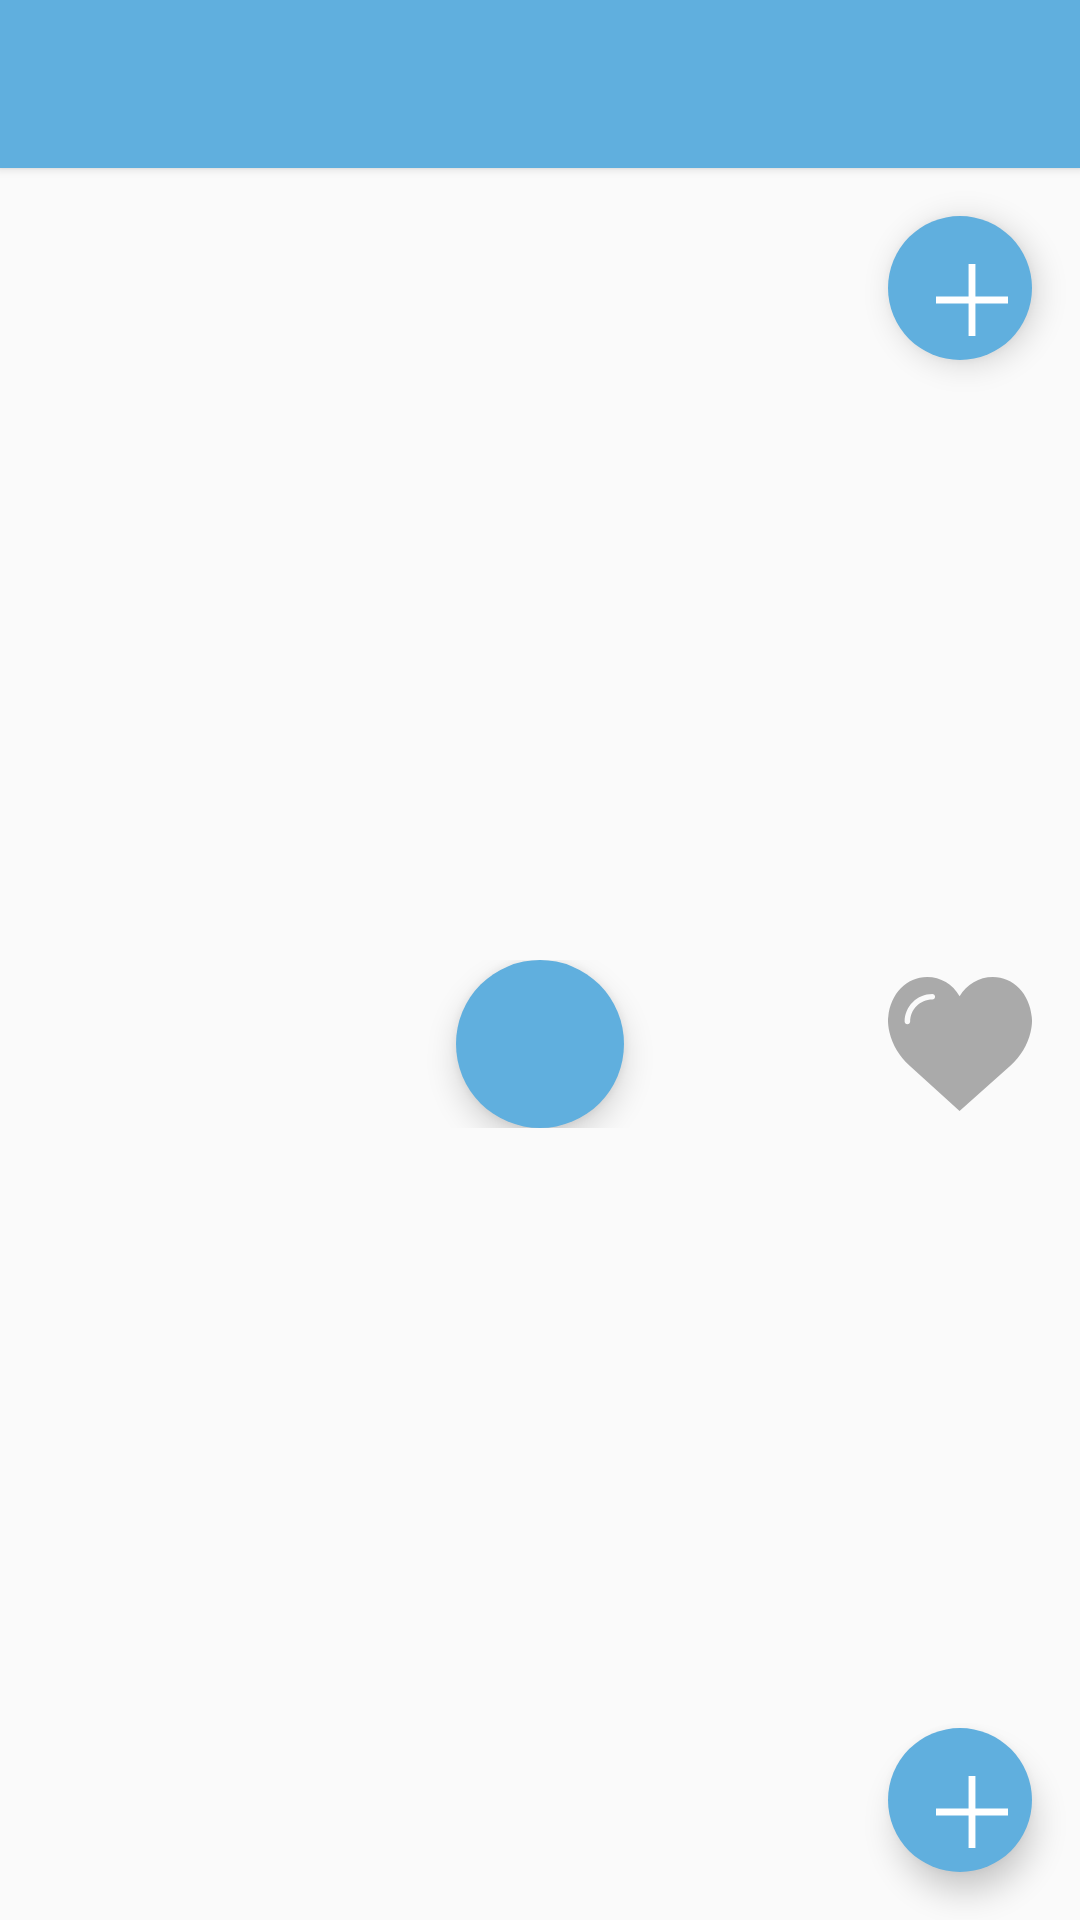

Write the Android layout XML for this screen, with the resource values it uses.
<!-- AndroidManifest.xml: application theme AppTheme -->
<!-- res/layout/activity_wardrobe.xml -->
<?xml version="1.0" encoding="utf-8"?>
<LinearLayout xmlns:android="http://schemas.android.com/apk/res/android"
    xmlns:app="http://schemas.android.com/apk/res-auto"
    android:layout_width="match_parent"
    android:layout_height="match_parent"
    android:orientation="vertical">

    <android.support.v7.widget.Toolbar
        android:id="@+id/toolbar"
        style="@style/ToolbarTheme"
        android:layout_width="match_parent"
        android:layout_height="?attr/actionBarSize"
        android:elevation="2dp" />

    <RelativeLayout
        android:layout_width="match_parent"
        android:layout_height="match_parent">

        <LinearLayout
            android:layout_width="match_parent"
            android:layout_height="match_parent"
            android:orientation="vertical"
            android:weightSum="2">

            <FrameLayout
                android:layout_width="match_parent"
                android:layout_height="0dp"
                android:layout_weight="1">

                <android.support.v4.view.ViewPager
                    android:id="@+id/viewpager_shirt"
                    android:layout_width="match_parent"
                    android:layout_height="match_parent" />

                <android.support.design.widget.FloatingActionButton
                    android:id="@+id/img_add_shirt"
                    style="@style/FABStyle"
                    android:layout_width="48dp"
                    android:layout_height="48dp"
                    android:layout_gravity="end"
                    android:layout_margin="@dimen/common_margin"
                    app:srcCompat="@drawable/ic_fab_add" />
            </FrameLayout>


            <FrameLayout
                android:layout_width="match_parent"
                android:layout_height="0dp"
                android:layout_weight="1">

                <android.support.v4.view.ViewPager
                    android:id="@+id/viewpager_pant"
                    android:layout_width="match_parent"
                    android:layout_height="match_parent" />

                <android.support.design.widget.FloatingActionButton
                    android:id="@+id/img_add_pant"
                    style="@style/FABStyle"
                    android:layout_width="48dp"
                    android:layout_height="48dp"
                    android:layout_gravity="bottom|end"
                    android:layout_margin="@dimen/common_margin"
                    app:srcCompat="@drawable/ic_fab_add" />
            </FrameLayout>

        </LinearLayout>

        <FrameLayout
            android:layout_width="match_parent"
            android:layout_height="wrap_content"
            android:layout_centerInParent="true"
            android:orientation="horizontal">


            <android.support.design.widget.FloatingActionButton
                android:id="@+id/img_shuffle"
                style="@style/FABStyle"
                android:layout_width="wrap_content"
                android:layout_height="wrap_content"
                android:layout_gravity="center"
                app:srcCompat="@drawable/ic_shuffle_black_24dp" />


            <ImageView
                android:id="@+id/img_favourite"
                android:layout_width="48dp"
                android:layout_height="48dp"
                android:layout_gravity="end|center"
                android:layout_marginEnd="16dp"
                android:background="@drawable/ic_dis_like"
                android:elevation="5dp" />

        </FrameLayout>

    </RelativeLayout>


</LinearLayout>
<!-- resources referenced by this layout -->
<resources>
  <dimen name="common_margin">16dp</dimen>
  <!-- drawable ic_dis_like (drawable) -->
  <vector xmlns:android="http://schemas.android.com/apk/res/android"
      android:width="24dp"
      android:height="24dp"
      android:viewportHeight="51.997"
      android:viewportWidth="51.997">
      <path
          android:fillColor="@android:color/darker_gray"
          android:pathData="M51.91,16.24C51.15,7.89 45.24,1.83 37.84,1.83c-4.93,0 -9.44,2.65 -11.98,6.91c-2.52,-4.31 -6.85,-6.91 -11.7,-6.91c-7.4,0 -13.31,6.06 -14.07,14.41c-0.06,0.37 -0.31,2.31 0.44,5.48c1.08,4.57 3.57,8.72 7.2,12.01l18.11,16.44l18.43,-16.44c3.63,-3.29 6.12,-7.45 7.2,-12.01C52.22,18.55 51.97,16.61 51.91,16.24zM16,9.9c-4.41,0 -8,3.59 -8,8c0,0.55 -0.45,1 -1,1s-1,-0.45 -1,-1c0,-5.51 4.49,-10 10,-10c0.55,0 1,0.45 1,1S16.55,9.9 16,9.9z" />
  </vector>
  <!-- drawable ic_fab_add (drawable) -->
  <vector android:height="24dp" android:viewportHeight="42.0"
      android:viewportWidth="42.0" android:width="24dp" xmlns:android="http://schemas.android.com/apk/res/android">
      <path android:fillColor="#FFFFFFFF" android:pathData="M42,19l-19,0l0,-19l-4,0l0,19l-19,0l0,4l19,0l0,19l4,0l0,-19l19,0z"/>
  </vector>
  <style name="FABStyle" parent="Widget.Design.FloatingActionButton">
          <item name="android:width">48dp</item>
          <item name="android:layout_height">48dp</item>
          <item name="borderWidth">0dp</item>
          <item name="elevation">6dp</item>
          <item name="fabSize">normal</item>
          <item name="rippleColor">@android:color/transparent</item>
      </style>
  <style name="ToolbarTheme">
          <item name="android:background">@color/colorAccent</item>
          <item name="android:theme">@style/TextTheme</item>
          <item name="android:textAppearance">@style/TextAppearance</item>
      </style>
  <style name="AppTheme" parent="Theme.AppCompat.Light.NoActionBar">
          
          <item name="colorPrimary">@color/colorPrimary</item>
          <item name="colorPrimaryDark">@color/colorPrimaryDark</item>
          <item name="colorAccent">@color/colorAccent</item>
      </style>
  <color name="colorAccent">#60AFDE</color>
  <style name="TextTheme">
          <item name="android:textColorPrimary">@android:color/white</item>
          <item name="android:textColorSecondary">@android:color/white</item>
      </style>
  <style name="TextAppearance">
          <item name="android:textColor">@color/colorAccent</item>
      </style>
  <color name="colorPrimary">#3F51B5</color>
  <color name="colorPrimaryDark">#303F9F</color>
</resources>
